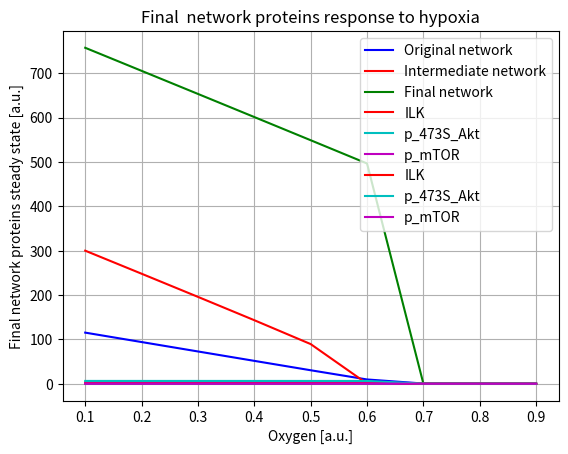

Recreate this plot in Python.
# -*- coding: utf-8 -*-
"""
Created on Sun Jun  2 22:12:44 2024

[redacted]
"""

import numpy as np 
import matplotlib.pyplot as plt
oxy = np.arange(0.1,1,0.1)
print(oxy)
# hif_0 = np.array([223.78,172.27,120.77,69.32,18.22,0.32,0.14,0.09,0.07])
# hif_1 = np.array([300,248.05,195.89,143.29,89.48,0.38,0.14,0.09,0.07])

# ilk_0 = np.array([0.18,0.18,0.17,0.17,0.13,0.01,0.01,0,0])
# ilk_1 = np.array([0.13,0.13,0.13,0.14,0.12,0.01,0,0,0])

# hif_0 = np.array([223.78,172.27,120.77,69.32,18.22,0.32,0.14,0.09,0.07])
# hif_1 = np.array([549.21, 508.55, 467.27, 424.92, 380.18, 326.12, 0.19, 0.11, 0.08])

# ilk_0 = np.array([0.18,0.18,0.17,0.17,0.13,0.01,0.01,0,0])
# ilk_1 = np.array([3.05, 3.05, 3.05, 3.04, 3.04, 3.03, 0.12, 0.08, 0.07])

hif_original = np.array([115.29, 94.07, 72.85, 51.65, 30.50, 9.73, 0.55, 0.23, 0.15])
hif_intermediate = np.array([299.99, 248.05, 195.89, 143.29, 89.48, 0.38, 0.14, 0.09, 0.07])
hif_final = np.array([757.26, 705.30, 653.27, 601.16, 548.91, 496.50, 0.19, 0.11, 0.08])

# ilk_original = np.array([])
ilk_intermediate = np.array([0.13, 0.13, 0.13, 0.13, 0.12, 0.01, 0.00, 0.00, 0.00])
ilk_final = np.array([3.07, 3.07, 3.06, 3.06, 3.06, 3.05, 0.12, 0.08, 0.07])

p_Akt_intermediate = np.array([0.13, 0.13, 0.13, 0.13, 0.12, 0.01, 0.00, 0.00, 0.00])
p_Akt_final = np.array([6.42, 6.41, 6.41, 6.40, 6.39, 6.38, 0.26, 0.18, 0.15])

p_mTOR_intermediate = np.array([0.13, 0.13, 0.13, 0.13, 0.12, 0.01, 0.00, 0.00, 0.00])
p_mTOR_final = np.array([0.89, 0.89, 0.89, 0.89, 0.89, 0.89, 0.04, 0.02, 0.02])

plt.plot(oxy,hif_original,c = 'b',label = "Original network")
plt.plot(oxy,hif_intermediate,c = 'r',label = "Intermediate network")
plt.plot(oxy,hif_final,c = 'g',label = "Final network")
plt.grid()
plt.xlabel("Oxygen [a.u.]")
plt.ylabel("HIF steady state [a.u.]")
plt.legend()
plt.title("HIF response to hypoxia")
plt.show()

# plt.plot(oxy,ilk_0,c = 'b',label = "no feedback loop")
plt.plot(oxy,ilk_intermediate,c = 'r',label = "ILK")
plt.plot(oxy,p_Akt_intermediate,c = 'c',label = "p_473S_Akt")
plt.plot(oxy,p_mTOR_intermediate,c = 'm',label = "p_mTOR")
plt.xlabel("Oxygen [a.u.]")
plt.ylabel("Intermediate network proteins steady state [a.u.]")
plt.legend()
plt.title("Intermediate network proteins response to hypoxia")
plt.show()

plt.plot(oxy,ilk_final,c = 'r',label = "ILK")
plt.plot(oxy,p_Akt_final,c = 'c',label = "p_473S_Akt")
plt.plot(oxy,p_mTOR_final,c = 'm',label = "p_mTOR")
plt.xlabel("Oxygen [a.u.]")
plt.ylabel("Final network proteins steady state [a.u.]")
plt.legend()
plt.title("Final  network proteins response to hypoxia")
plt.show()
